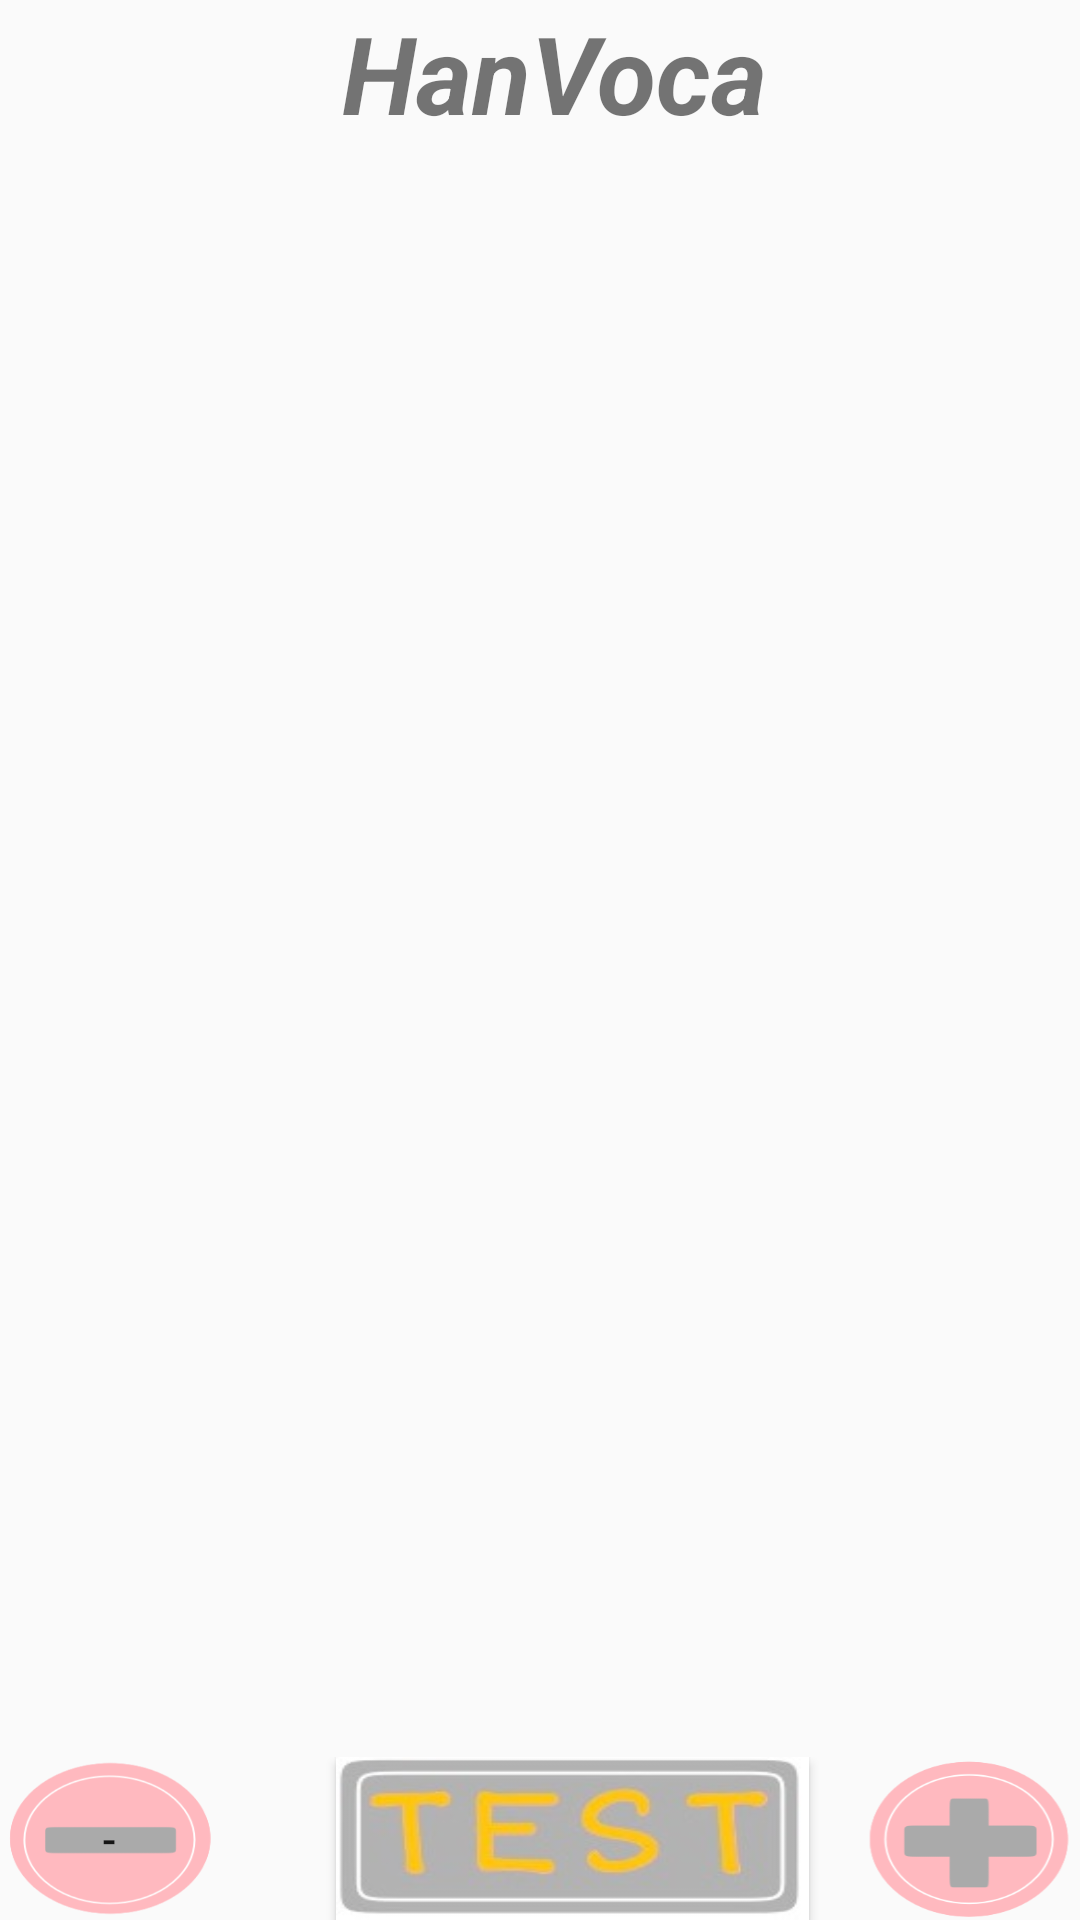

Reconstruct the res/layout file that produces this screen, plus the resources it refers to.
<!-- AndroidManifest.xml: application theme AppTheme -->
<!-- res/layout/activity_main.xml -->
<?xml version="1.0" encoding="utf-8"?>
<LinearLayout

        xmlns:android="http://schemas.android.com/apk/res/android"
        xmlns:tools="http://schemas.android.com/tools"
        xmlns:app="http://schemas.android.com/apk/res-auto"
        android:layout_width="match_parent"
        android:layout_height="match_parent"
        tools:context="hanvoca_v1_release.MainActivity" android:orientation="vertical" android:layout_weight="4">

    <TextView
            android:layout_width="match_parent"
            android:layout_height="wrap_content"
            android:text=" HanVoca"
            app:layout_constraintBottom_toBottomOf="parent"
            app:layout_constraintLeft_toLeftOf="parent"
            app:layout_constraintRight_toRightOf="parent"
            app:layout_constraintTop_toTopOf="parent" android:id="@+id/testText"
            android:textSize="36sp" android:textAlignment="center" android:textStyle="bold|italic"/>


    <ListView
            android:layout_width="wrap_content"
            android:layout_height="match_parent"
            android:id="@+id/VocaList"
            tools:listitem="@layout/voca" android:layout_weight="5"/>


    <LinearLayout
            android:layout_width="match_parent"
            android:layout_height="75dp"
            android:gravity="bottom"
            android:orientation="horizontal" android:layout_weight="1">

        <Button
                android:id="@+id/delVocaBtn"
                android:layout_width="75dp"
                android:layout_height="match_parent"
                android:text="-" android:background="@drawable/sub" android:layout_weight="1"/>

        <LinearLayout
                android:orientation="horizontal"
                android:layout_width="39dp"
                android:layout_height="match_parent">
        </LinearLayout>
        <Button
                android:id="@+id/testBtn"
                android:layout_width="160dp"
                android:layout_height="wrap_content"
                android:background="@drawable/test" android:layout_weight="1"/>

        <LinearLayout
                android:orientation="horizontal"
                android:layout_width="20dp"
                android:layout_height="match_parent" android:layout_weight="1">
        </LinearLayout>
        <Button
                android:id="@+id/addVocaBtn"
                android:layout_width="75dp"
                android:layout_height="match_parent"
                android:layout_weight="1"
                android:background="@drawable/add"/>
    </LinearLayout>
</LinearLayout>
<!-- res/layout/voca.xml (included above) -->
<?xml version="1.0" encoding="utf-8"?>
<RelativeLayout xmlns:android="http://schemas.android.com/apk/res/android"
                xmlns:app="http://schemas.android.com/apk/res-auto"
                android:layout_width="wrap_content"
                android:layout_height="80dp"
                android:minHeight="80dp"


                android:layout_marginLeft="10dp"
                android:layout_marginTop="10dp"
                android:layout_marginRight="10dp" android:background="@drawable/vocaimage">

    <TextView
            android:id="@+id/VocaName"
            android:layout_width="365dp"
            android:layout_height="wrap_content"
            android:layout_alignParentLeft="true"
            android:layout_alignParentStart="true"
            android:layout_marginLeft="60dp"
            android:layout_marginStart="60dp"
            android:paddingLeft="20dp"
            android:text="Voca 입니다" android:textSize="24sp"
            android:layout_alignParentBottom="true" android:layout_marginBottom="23dp"/>


</RelativeLayout>
<!-- resources referenced by this layout -->
<resources>
  <!-- drawable add: png bitmap (drawable, 15922 bytes) -->
  <!-- drawable sub: png bitmap (drawable, 16062 bytes) -->
  <!-- drawable test: jpg bitmap (drawable, 6630 bytes) -->
  <!-- drawable vocaimage: jpg bitmap (drawable, 12372 bytes) -->
  <style name="AppTheme" parent="Theme.AppCompat.Light.DarkActionBar">
          
          <item name="windowNoTitle">true</item>
          <item name="colorPrimary">@color/colorPrimary</item>
          <item name="colorPrimaryDark">@color/colorPrimaryDark</item>
          <item name="colorAccent">@color/colorAccent</item>
      </style>
  <color name="colorPrimary">#B9A4EB</color>
  <color name="colorPrimaryDark">#996DE7</color>
  <color name="colorAccent">#FFD1E1</color>
</resources>
